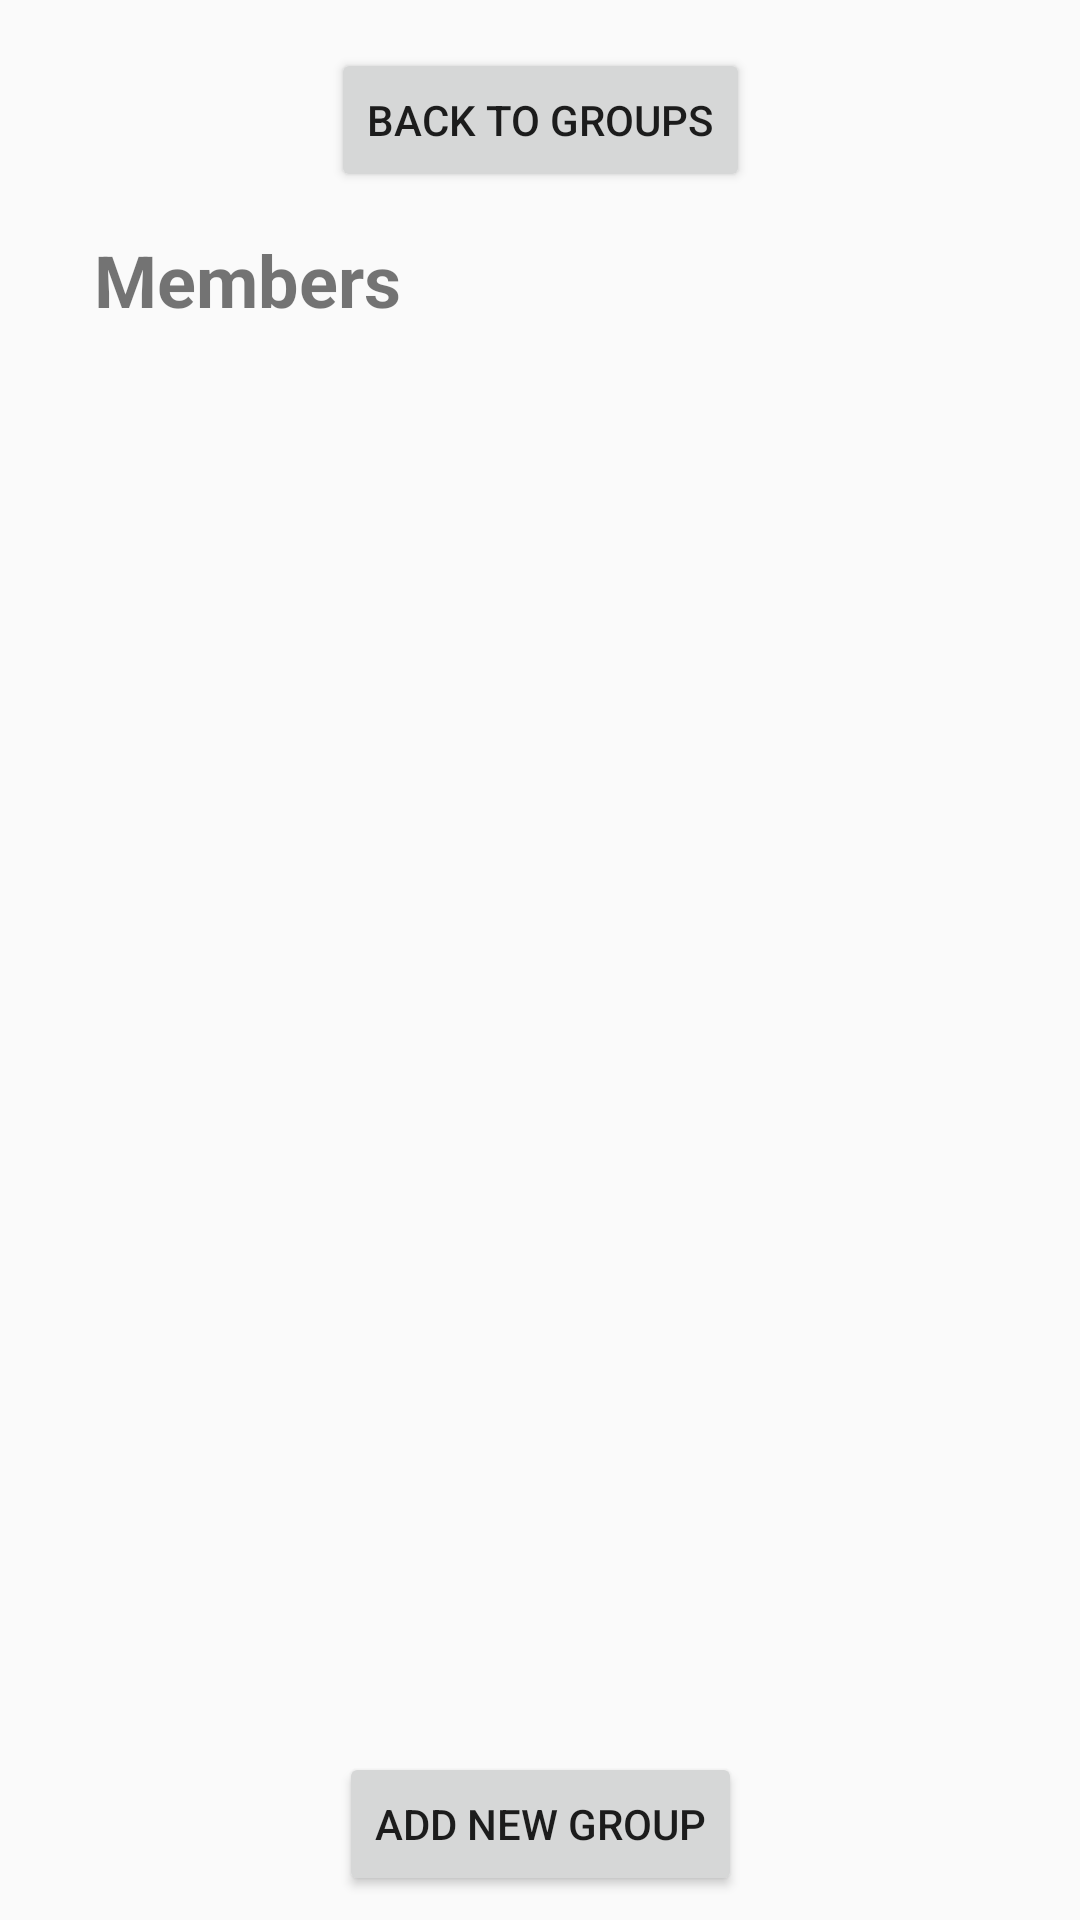

Android layout source for this screen:
<!-- AndroidManifest.xml: application theme AppTheme -->
<!-- res/layout/activity_member_list.xml -->
<?xml version="1.0" encoding="utf-8"?>
<android.support.constraint.ConstraintLayout xmlns:android="http://schemas.android.com/apk/res/android"
    xmlns:app="http://schemas.android.com/apk/res-auto"
    xmlns:tools="http://schemas.android.com/tools"
    android:layout_width="match_parent"
    android:layout_height="match_parent"
    tools:context="com.example.android_tracker.MemberListActivity">


    <Button
        android:id="@+id/group_button"
        android:layout_width="wrap_content"
        android:layout_height="wrap_content"
        android:layout_marginEnd="8dp"
        android:layout_marginLeft="8dp"
        android:layout_marginRight="8dp"
        android:layout_marginStart="8dp"
        android:layout_marginTop="16dp"
        android:text="Back to Groups"
        app:layout_constraintLeft_toLeftOf="parent"
        app:layout_constraintRight_toRightOf="parent"
        app:layout_constraintTop_toTopOf="parent" />

    <Button
        android:id="@+id/member_button"
        android:layout_width="wrap_content"
        android:layout_height="wrap_content"
        android:layout_marginBottom="8dp"
        android:layout_marginLeft="8dp"
        android:layout_marginRight="8dp"
        android:layout_marginTop="8dp"
        android:text="Add New Group"
        app:layout_constraintBottom_toBottomOf="parent"
        app:layout_constraintHorizontal_bias="0.501"
        app:layout_constraintLeft_toLeftOf="parent"
        app:layout_constraintRight_toRightOf="parent"
        app:layout_constraintTop_toBottomOf="@+id/track_list"
        app:layout_constraintVertical_bias="0.604" />

    <TextView
        android:id="@+id/textView6"
        android:layout_width="wrap_content"
        android:layout_height="wrap_content"
        android:layout_marginLeft="16dp"
        android:layout_marginRight="8dp"
        android:layout_marginTop="77dp"
        android:text="Members"
        android:textSize="24sp"
        android:textStyle="bold"
        app:layout_constraintLeft_toLeftOf="parent"
        app:layout_constraintRight_toRightOf="parent"
        app:layout_constraintTop_toTopOf="parent"
        app:layout_constraintHorizontal_bias="0.066" />

    <ListView
        android:id="@+id/member_list"
        android:layout_width="319dp"
        android:layout_height="328dp"
        android:layout_marginBottom="8dp"
        android:layout_marginLeft="8dp"
        android:layout_marginRight="8dp"
        android:layout_marginTop="8dp"
        app:layout_constraintBottom_toBottomOf="parent"
        app:layout_constraintHorizontal_bias="0.51"
        app:layout_constraintLeft_toLeftOf="parent"
        app:layout_constraintRight_toRightOf="parent"
        app:layout_constraintTop_toTopOf="parent"
        app:layout_constraintVertical_bias="0.652" />
</android.support.constraint.ConstraintLayout>
<!-- resources referenced by this layout -->
<resources>
  <style name="AppTheme" parent="Theme.AppCompat.Light.NoActionBar">
          
          <item name="colorPrimary">@color/colorPrimary</item>
          <item name="colorPrimaryDark">@color/colorPrimaryDark</item>
          <item name="colorAccent">@color/colorAccent</item>
      </style>
  <color name="colorPrimary">#3F51B5</color>
  <color name="colorPrimaryDark">#303F9F</color>
  <color name="colorAccent">#FF4081</color>
</resources>
